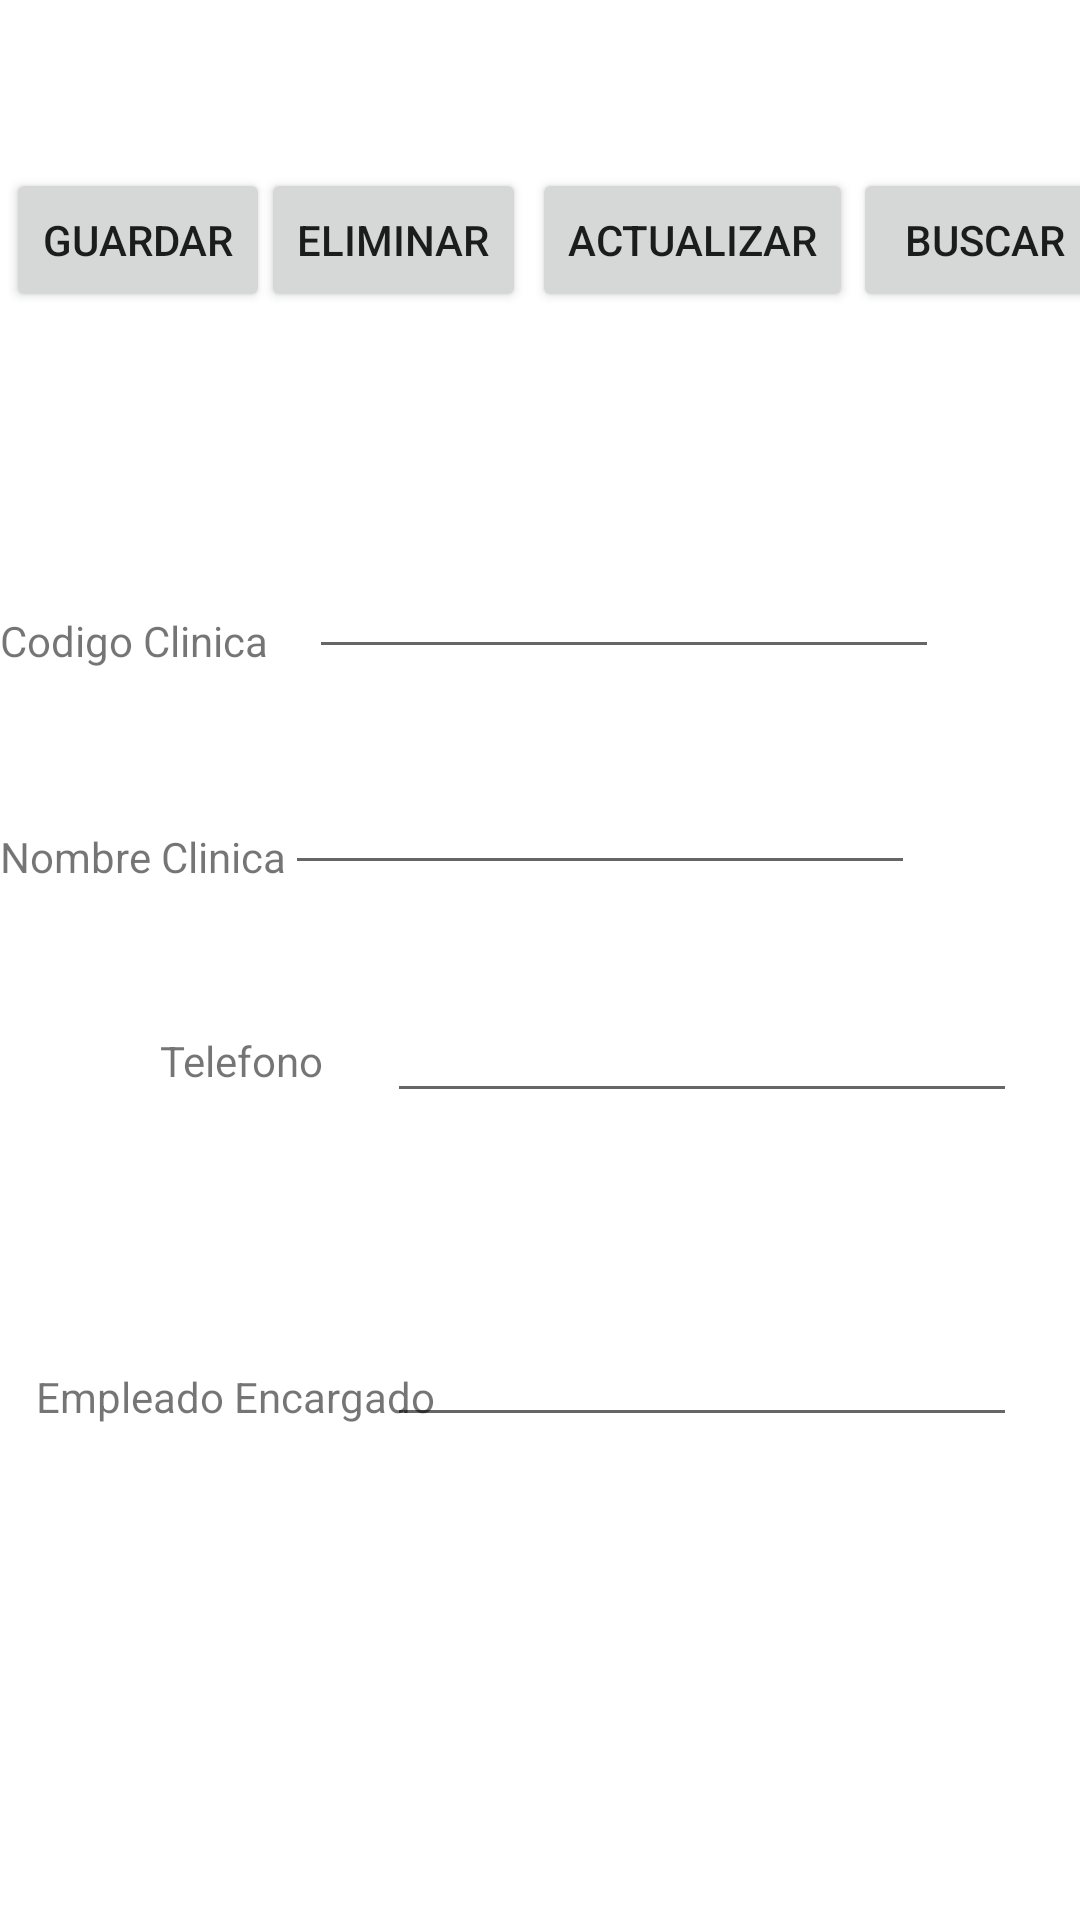

The Android layout XML behind this screen, and the referenced resources:
<!-- AndroidManifest.xml: application theme Theme.Proyecto3Parcial -->
<!-- res/layout/activity_clinica.xml -->
<?xml version="1.0" encoding="utf-8"?>
<androidx.constraintlayout.widget.ConstraintLayout xmlns:android="http://schemas.android.com/apk/res/android"
    xmlns:app="http://schemas.android.com/apk/res-auto"
    xmlns:tools="http://schemas.android.com/tools"
    android:layout_width="match_parent"
    android:layout_height="match_parent"
    tools:context=".ClinicaActivity">

    <Button
        android:id="@+id/btnGuardarClinica"
        android:layout_width="wrap_content"
        android:layout_height="wrap_content"
        android:layout_marginStart="2dp"
        android:text="Guardar"
        app:layout_constraintBaseline_toBaselineOf="@+id/btnEliminarClinica"
        app:layout_constraintStart_toStartOf="parent" />

    <Button
        android:id="@+id/btnEliminarClinica"
        android:layout_width="wrap_content"
        android:layout_height="wrap_content"
        android:layout_marginStart="85dp"
        android:layout_marginTop="56dp"
        android:text="Eliminar"
        app:layout_constraintStart_toStartOf="@+id/btnGuardarClinica"
        app:layout_constraintTop_toTopOf="parent" />

    <Button
        android:id="@+id/btnActualizarClinica"
        android:layout_width="wrap_content"
        android:layout_height="wrap_content"
        android:layout_marginStart="2dp"
        android:text="Actualizar"
        app:layout_constraintBaseline_toBaselineOf="@+id/btnEliminarClinica"
        app:layout_constraintStart_toEndOf="@+id/btnEliminarClinica" />

    <Button
        android:id="@+id/btnBuscarClinica"
        android:layout_width="wrap_content"
        android:layout_height="wrap_content"
        android:text="Buscar"
        app:layout_constraintBaseline_toBaselineOf="@+id/btnActualizarClinica"
        app:layout_constraintStart_toEndOf="@+id/btnActualizarClinica" />

    <TextView
        android:id="@+id/txvCodigoClinica"
        android:layout_width="wrap_content"
        android:layout_height="wrap_content"
        android:layout_marginTop="204dp"
        android:text="Codigo Clinica"
        app:layout_constraintEnd_toEndOf="@+id/txvNombreClinica"
        app:layout_constraintHorizontal_bias="0.0"
        app:layout_constraintStart_toStartOf="@+id/txvNombreClinica"
        app:layout_constraintTop_toTopOf="parent" />

    <TextView
        android:id="@+id/txvNombreClinica"
        android:layout_width="wrap_content"
        android:layout_height="wrap_content"
        android:text="Nombre Clinica"
        app:layout_constraintBottom_toBottomOf="@+id/txtNombreClinica"
        app:layout_constraintEnd_toStartOf="@+id/txtNombreClinica"
        app:layout_constraintStart_toStartOf="parent"
        app:layout_constraintTop_toBottomOf="@+id/txvCodigoClinica"
        app:layout_constraintVertical_bias="1.0" />

    <EditText
        android:id="@+id/txtCodigoClinica"
        android:layout_width="wrap_content"
        android:layout_height="wrap_content"
        android:layout_marginEnd="47dp"
        android:ems="10"
        android:inputType="textPersonName"
        android:minHeight="48dp"
        app:layout_constraintBottom_toBottomOf="@+id/txvCodigoClinica"
        app:layout_constraintEnd_toEndOf="parent" />

    <EditText
        android:id="@+id/txtNombreClinica"
        android:layout_width="wrap_content"
        android:layout_height="wrap_content"
        android:layout_marginTop="24dp"
        android:layout_marginEnd="8dp"
        android:ems="10"
        android:inputType="textPersonName"
        android:minHeight="48dp"
        app:layout_constraintEnd_toEndOf="@+id/txtCodigoClinica"
        app:layout_constraintTop_toBottomOf="@+id/txtCodigoClinica" />

    <EditText
        android:id="@+id/txtEmpleadoEncargado"
        android:layout_width="wrap_content"
        android:layout_height="wrap_content"
        android:layout_marginTop="60dp"
        android:ems="10"
        android:inputType="textPersonName"
        android:minHeight="48dp"
        app:layout_constraintEnd_toEndOf="@+id/txtTelefonoClinica"
        app:layout_constraintHorizontal_bias="0.0"
        app:layout_constraintStart_toStartOf="@+id/txtTelefonoClinica"
        app:layout_constraintTop_toBottomOf="@+id/txtTelefonoClinica" />

    <EditText
        android:id="@+id/txtTelefonoClinica"
        android:layout_width="wrap_content"
        android:layout_height="wrap_content"
        android:layout_marginTop="28dp"
        android:ems="10"
        android:inputType="textPersonName"
        android:minHeight="48dp"
        app:layout_constraintEnd_toEndOf="parent"
        app:layout_constraintHorizontal_bias="0.505"
        app:layout_constraintStart_toEndOf="@+id/txvTelefonoClinica"
        app:layout_constraintTop_toBottomOf="@+id/txtNombreClinica" />

    <TextView
        android:id="@+id/txvTelefonoClinica"
        android:layout_width="wrap_content"
        android:layout_height="wrap_content"
        android:layout_marginBottom="8dp"
        android:text="Telefono"
        app:layout_constraintBottom_toBottomOf="@+id/txtTelefonoClinica"
        app:layout_constraintEnd_toEndOf="@+id/txvEmpleadoEncargado"
        app:layout_constraintHorizontal_bias="0.525"
        app:layout_constraintStart_toStartOf="@+id/txvEmpleadoEncargado" />

    <TextView
        android:id="@+id/txvEmpleadoEncargado"
        android:layout_width="wrap_content"
        android:layout_height="wrap_content"
        android:layout_marginStart="12dp"
        android:layout_marginBottom="4dp"
        android:text="Empleado Encargado"
        app:layout_constraintBottom_toBottomOf="@+id/txtEmpleadoEncargado"
        app:layout_constraintStart_toStartOf="parent" />

</androidx.constraintlayout.widget.ConstraintLayout>
<!-- resources referenced by this layout -->
<resources>
  <style name="Theme.Proyecto3Parcial" parent="Theme.MaterialComponents.DayNight.DarkActionBar">
          
          <item name="colorPrimary">@color/purple_500</item>
          <item name="colorPrimaryVariant">@color/purple_700</item>
          <item name="colorOnPrimary">@color/white</item>
          
          <item name="colorSecondary">@color/teal_200</item>
          <item name="colorSecondaryVariant">@color/teal_700</item>
          <item name="colorOnSecondary">@color/black</item>
          
          <item name="android:statusBarColor" tools:targetApi="l">?attr/colorPrimaryVariant</item>
          
      </style>
  <!-- not gathered from this repository: default colours our renderer supplied (Android Studio template values) -->
  <color name="purple_500">#FF6200EE</color>
  <color name="purple_700">#FF3700B3</color>
  <color name="teal_200">#FF03DAC5</color>
  <color name="teal_700">#FF018786</color>
  <color name="black">#FF000000</color>
  <color name="white">#FFFFFFFF</color>
</resources>
